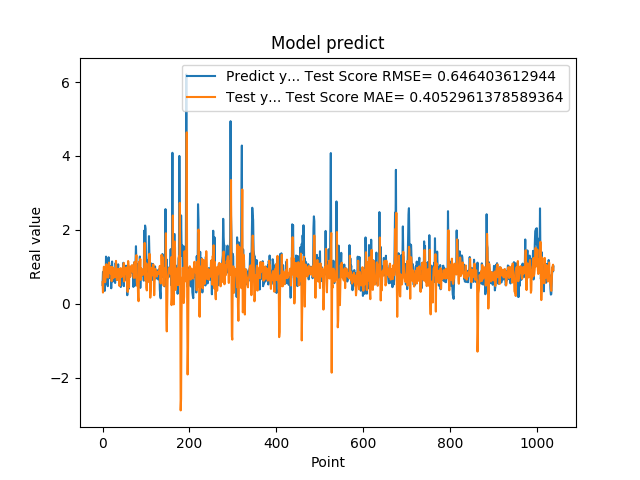

Data behind this chart, as committed beside it:
5.082880258560180664e-01, 5.856462673061567648e-01
8.640019893646240234e-01, 3.023952885789115697e-01
8.469420075416564941e-01, 7.734428278587314187e-01
7.976629734039306641e-01, 1.002231914494822851e+00
9.608020186424257592e-01, 9.713532281152722492e-01
3.470349907875061035e-01, 9.827998524005414627e-01
9.546210169792177513e-01, 5.822802935745458042e-01
5.251880288124084473e-01, 9.696385012423053285e-01
1.275226235389709695e+00, 7.119322187217193010e-01
8.723750114440917969e-01, 1.069477800524112565e+00
7.321749925613403320e-01, 9.928921438046099945e-01
7.640249729156494141e-01, 8.054062901148822951e-01
4.752210080623626154e-01, 8.990796245653928098e-01
7.414129972457885742e-01, 7.076636381914429563e-01
1.258002042770385520e+00, 8.867374200719919664e-01
7.274609804153442383e-01, 1.114601045792902312e+00
7.892770171165466309e-01, 8.360680380269260858e-01
6.914690136909484863e-01, 8.735808511266474063e-01
7.093830108642578125e-01, 8.177813798900287479e-01
1.014547944068908691e+00, 8.634629187786541094e-01
4.182830154895783026e-01, 9.970696824488385346e-01
1.002280950546264648e+00, 6.096480933395977964e-01
1.143296003341674805e+00, 8.741593585381473019e-01
6.746559739112854004e-01, 9.907580343521464883e-01
6.009536385536193848e-01, 7.486177291631181951e-01
6.538079977035522461e-01, 6.921063220639832592e-01
7.814120054244995117e-01, 8.612506823444870951e-01
8.469259738922119141e-01, 8.294193364162963933e-01
6.482390165328979492e-01, 9.421898798966855670e-01
5.623700022697448730e-01, 7.233969955821785147e-01
1.099647998809814453e+00, 8.001566144189086183e-01
9.541710019111632191e-01, 1.159916154322820914e+00
6.694499850273132324e-01, 9.211796890143481020e-01
6.464660167694091797e-01, 6.378759323501772549e-01
8.223180174827575684e-01, 8.012414843420160304e-01
8.300920128822326660e-01, 8.678387870474969512e-01
1.067314028739929199e+00, 9.372378451553367018e-01
6.827279925346374512e-01, 9.454115227964701162e-01
6.464239954948425293e-01, 7.133829409685545908e-01
6.881093978881835938e-01, 4.788268358395953439e-01
6.500350236892700195e-01, 7.041344883759786955e-01
8.693690299987792969e-01, 8.663818869286136204e-01
4.518609941005706787e-01, 9.643478196151381576e-01
4.952389895915984552e-01, 7.399391817923312020e-01
6.850870251655578613e-01, 7.222290723095633469e-01
8.653740286827087402e-01, 7.699761079220361903e-01
7.400469779968261719e-01, 9.453126611817223024e-01
8.204330205917358398e-01, 8.819108921530482981e-01
1.108605027198791504e+00, 9.730070340582924748e-01
4.751499891281127930e-01, 1.102315060085057752e+00
9.457899928092955433e-01, 6.027936632588233312e-01
7.877500057220458984e-01, 8.433731719266817084e-01
9.367713332176208496e-01, 8.340143894567293437e-01
6.470239758491516113e-01, 9.676891378675126498e-01
1.029777050018310325e+00, 8.117233297252742785e-01
9.328820109367371716e-01, 9.826699121574543616e-01
7.528370022773742676e-01, 8.364754704428930543e-01
2.307340055704117099e-01, 5.218975929263083291e-01
8.772729635238647461e-01, 3.203954188532194269e-01
7.876309752464294434e-01, 1.156613485639580885e+00
3.992269933223724365e-01, 1.009204949966723053e+00
... 979 more rows
